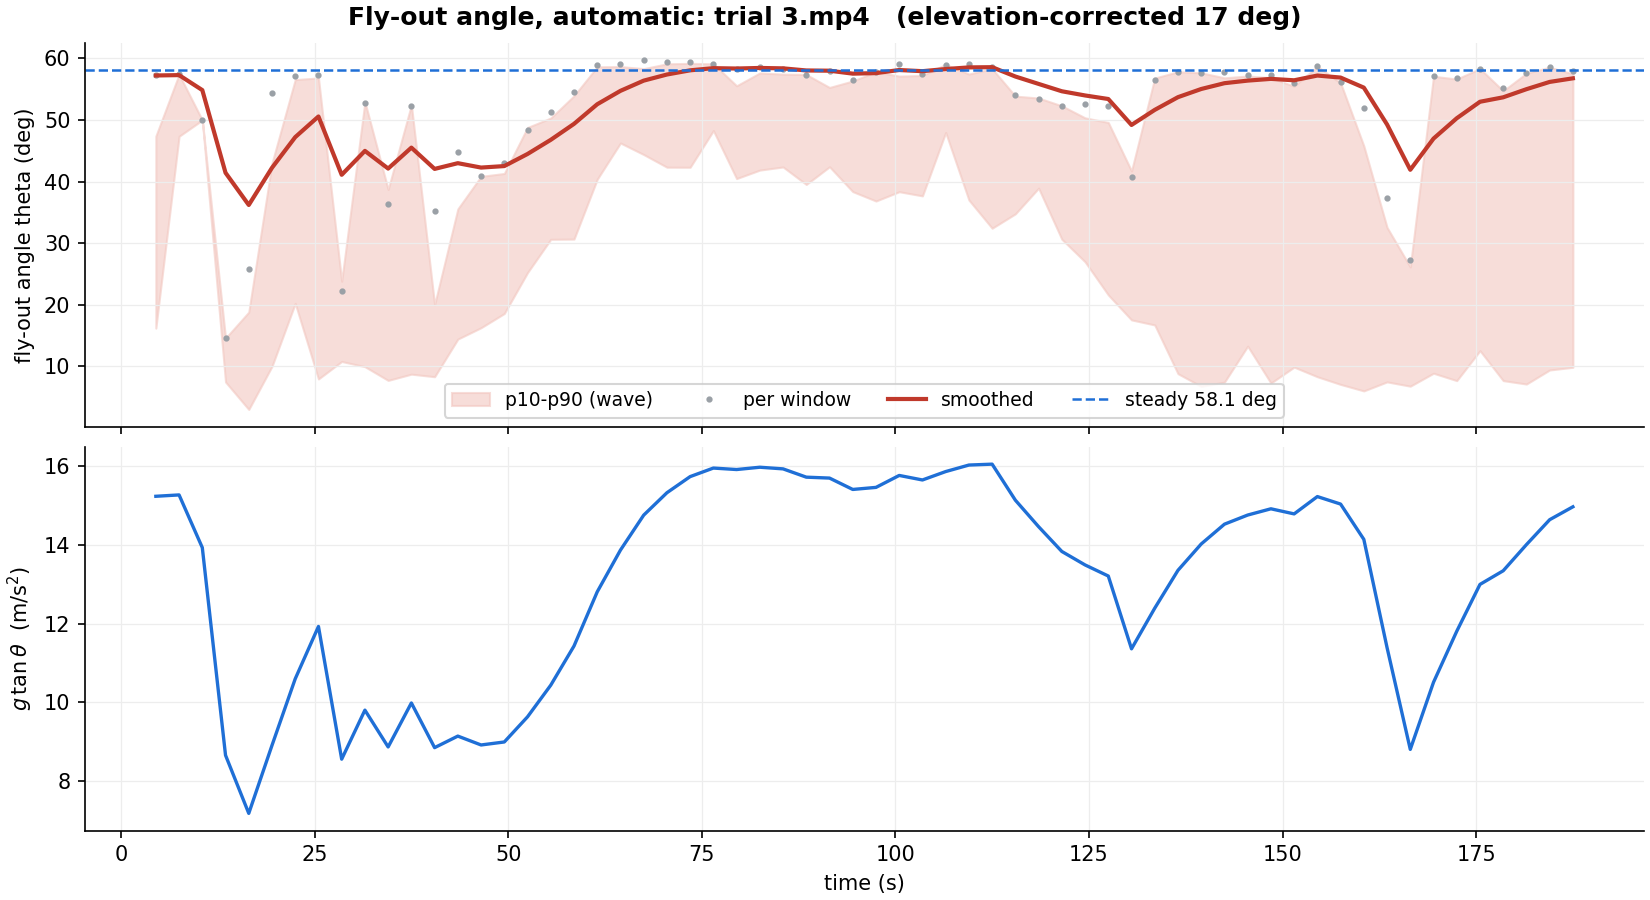

Values plotted in this chart, from the file beside it:
time, theta_apparent, lo, hi, n, sides, rest, theta, theta_ema
4.5, 61.59, 16.18, 47.38, 8, 2, 0, 57.23, 57.23
7.5, 61.8, 47.35, 57.4, 19, 2, 0, 57.41, 57.29
10.5, 53.23, 49.98, 49.98, 1, 1, 0, 49.98, 54.86
13.5, 15.23, 7.431, 14.54, 4, 2, 0, 14.54, 41.42
16.5, 27, 2.969, 18.78, 8, 2, 0, 25.73, 36.19
19.5, 58.19, 9.981, 42.99, 7, 2, 0, 54.33, 42.24
22.5, 61.51, 20.2, 56.56, 8, 2, 0, 57.17, 47.21
25.5, 61.65, 7.921, 56.83, 25, 2, 0, 57.28, 50.57
28.5, 23.21, 10.76, 23.8, 20, 2, 0, 22.13, 41.09
31.5, 56.37, 9.916, 52.95, 8, 2, 0, 52.75, 44.98
34.5, 38.33, 7.686, 38.7, 5, 2, 0, 36.36, 42.11
37.5, 55.86, 8.701, 52.47, 29, 2, 0, 52.3, 45.51
40.5, 37.01, 8.283, 19.99, 17, 2, 0, 35.14, 42.05
43.5, 47.53, 14.4, 35.55, 27, 2, 0, 44.84, 42.98
46.5, 43.16, 16.25, 40.84, 59, 2, 0, 40.84, 42.27
49.5, 45.5, 18.55, 41.31, 57, 2, 0, 43, 42.51
52.5, 51.47, 25.2, 48.78, 64, 2, 0, 48.41, 44.48
55.5, 54.8, 30.61, 50.32, 70, 2, 0, 51.37, 46.77
58.5, 58.44, 30.65, 53.93, 65, 2, 0, 54.55, 49.37
61.5, 63.63, 40.36, 58.64, 75, 2, 0, 58.93, 52.56
64.5, 63.82, 46.26, 58.68, 43, 2, 0, 59.09, 54.73
67.5, 64.58, 44.38, 58.35, 38, 2, 0, 59.71, 56.39
70.5, 64.17, 42.33, 59.12, 38, 2, 0, 59.37, 57.39
73.5, 64.24, 42.32, 59.2, 40, 2, 0, 59.44, 58.07
76.5, 63.86, 48.28, 59.13, 49, 2, 0, 59.12, 58.42
79.5, 62.79, 40.48, 55.55, 34, 2, 0, 58.24, 58.36
82.5, 63.28, 41.86, 57.64, 39, 2, 0, 58.64, 58.45
85.5, 62.81, 42.36, 57.45, 48, 2, 0, 58.25, 58.39
88.5, 61.74, 39.52, 57.38, 33, 2, 0, 57.36, 58.05
91.5, 62.42, 42.4, 55.28, 62, 2, 0, 57.93, 58.01
94.5, 60.8, 38.36, 56.33, 37, 2, 0, 56.57, 57.53
97.5, 62.25, 36.83, 57.83, 43, 2, 0, 57.79, 57.62
100.5, 63.86, 38.35, 57.13, 40, 2, 0, 59.12, 58.12
103.5, 61.97, 37.67, 57.23, 38, 2, 0, 57.55, 57.93
106.5, 63.68, 47.97, 59.03, 37, 2, 0, 58.97, 58.28
109.5, 63.8, 36.99, 57.46, 31, 2, 0, 59.07, 58.54
112.5, 63.29, 32.41, 58.33, 43, 2, 0, 58.65, 58.58
115.5, 57.83, 34.75, 53.88, 51, 2, 0, 54.03, 57.06
118.5, 57.18, 38.92, 53.57, 61, 2, 0, 53.46, 55.86
121.5, 55.83, 30.62, 52.3, 73, 2, 0, 52.28, 54.67
124.5, 56.22, 26.96, 50.35, 67, 2, 0, 52.62, 53.99
127.5, 55.8, 21.58, 49.6, 57, 2, 0, 52.25, 53.41
130.5, 43.07, 17.52, 41.71, 40, 2, 0, 40.76, 49.19
133.5, 60.77, 16.69, 56.81, 41, 2, 0, 56.54, 51.64
136.5, 62.31, 8.777, 57.84, 37, 2, 0, 57.84, 53.71
139.5, 62.13, 6.72, 57.67, 42, 2, 0, 57.69, 55.03
142.5, 62.34, 7.407, 56.85, 28, 2, 0, 57.86, 55.98
145.5, 61.59, 13.25, 57.15, 29, 2, 0, 57.24, 56.4
148.5, 61.6, 7.256, 56.87, 17, 2, 0, 57.24, 56.68
151.5, 60.12, 9.847, 55.47, 18, 2, 0, 55.99, 56.45
154.5, 63.42, 8.282, 58.7, 18, 2, 0, 58.76, 57.22
157.5, 60.4, 7.035, 56.02, 12, 2, 0, 56.23, 56.89
160.5, 55.51, 5.978, 45.78, 27, 2, 0, 51.99, 55.26
163.5, 39.32, 7.446, 32.55, 7, 2, 0, 37.29, 49.27
166.5, 28.54, 6.747, 26.12, 12, 2, 0, 27.18, 41.91
169.5, 61.45, 8.851, 57.1, 22, 2, 0, 57.11, 46.98
172.5, 61.18, 7.649, 56.65, 26, 2, 0, 56.89, 50.28
175.5, 62.89, 12.52, 58.34, 24, 2, 0, 58.32, 52.96
178.5, 59.11, 7.65, 54.73, 17, 2, 0, 55.13, 53.68
181.5, 62.08, 7.093, 57.59, 41, 2, 0, 57.64, 55
... 2 more rows
